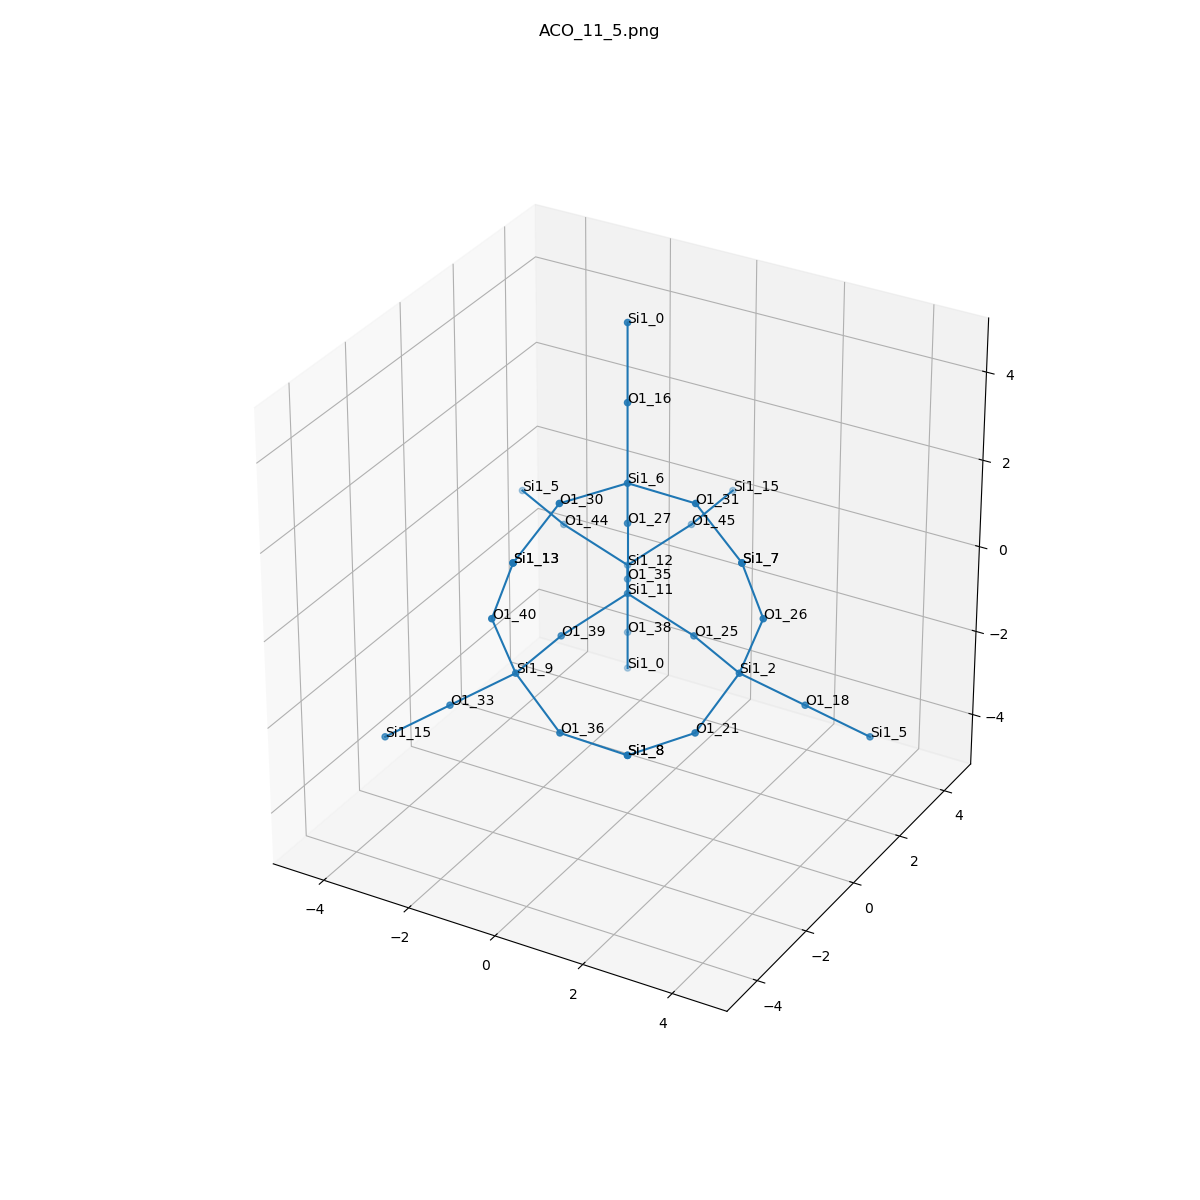

The data file committed next to this chart (first rows):
, neighbor_num, isite, atom, x, y, z, front_index
0, 0, 11, Si1, 0.0, 0.0, 0.0, 
1, 1, 25, O1, 1.518, -4.6771594489949246e-33, -0.5369, 0.0
2, 1, 35, O1, -0.7568, 1.311, -0.535, 0.0
3, 1, 39, O1, -0.7595, -1.314, -0.5369, 0.0
4, 1, 27, O1, 0.0, 1.5597913595026332e-33, 1.61, 0.0
5, 2, 2, Si1, 2.951, -0.7308, -0.5966, 1.0
6, 2, 12, Si1, -1.514, 2.623, -1.07, 2.0
7, 2, 9, Si1, -0.8439, -2.921, -0.5966, 3.0
8, 2, 6, Si1, 0.4217, -0.7308, 2.981, 4.0
9, 3, 26, O1, 3.542, -0.877, 0.894, 5.0
10, 3, 21, O1, 2.782, -2.191, -1.253, 5.0
11, 3, 18, O1, 3.961, 0.1432, -1.489, 5.0
12, 3, 38, O1, -1.514, 2.623, -2.68, 6.0
13, 3, 44, O1, -3.031, 2.623, -0.5331, 6.0
14, 3, 45, O1, -0.7541, 3.937, -0.5331, 6.0
15, 3, 36, O1, 0.505, -3.505, -1.253, 7.0
16, 3, 40, O1, -1.013, -3.505, 0.894, 7.0
17, 3, 33, O1, -2.106, -3.357, -1.489, 7.0
18, 3, 30, O1, -0.2533, -2.191, 3.041, 8.0
19, 3, 31, O1, 2.024, -0.877, 3.041, 8.0
20, 3, 16, O1, -0.08265, 0.1432, 4.23, 8.0
21, 4, 7, Si1, 3.373, -1.462, 2.385, 9.0
22, 4, 8, Si1, 2.107, -3.652, -1.193, 10.0
23, 4, 5, Si1, 4.97, 1.017, -2.381, 11.0
24, 4, 0, Si1, -1.935, 3.354, -4.051, 12.0
25, 4, 5, Si1, -4.465, 3.354, -0.4734, 13.0
26, 4, 15, Si1, -0.6696, 5.544, -0.4734, 14.0
27, 4, 8, Si1, 2.107, -3.652, -1.193, 15.0
28, 4, 13, Si1, -0.4222, -3.652, 2.385, 16.0
29, 4, 15, Si1, -3.367, -3.794, -2.381, 17.0
30, 4, 13, Si1, -0.4222, -3.652, 2.385, 18.0
31, 4, 7, Si1, 3.373, -1.462, 2.385, 19.0
32, 4, 0, Si1, -0.587, 1.017, 5.479, 20.0
